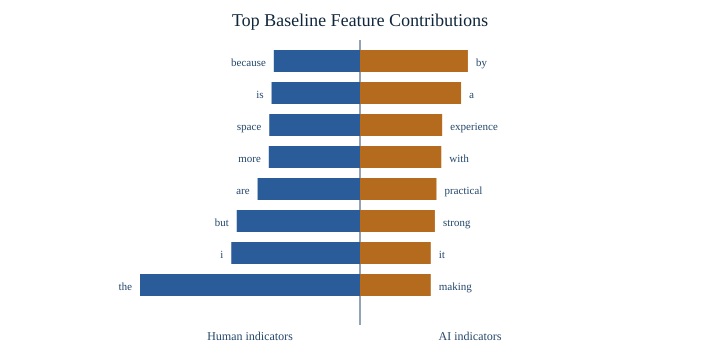

Data behind this chart, as committed beside it:
direction, rank, term, weight
ai_indicator, 1, by, 1.154
ai_indicator, 2, a, 1.081
ai_indicator, 3, experience, 0.8783
ai_indicator, 4, with, 0.869
ai_indicator, 5, practical, 0.8174
ai_indicator, 6, strong, 0.8008
ai_indicator, 7, it, 0.7567
ai_indicator, 8, making, 0.7567
ai_indicator, 9, information, 0.736
ai_indicator, 10, dependable, 0.6839
ai_indicator, 11, promoting, 0.682
ai_indicator, 12, short, 0.6709
ai_indicator, 13, efficiency, 0.6693
ai_indicator, 14, service, 0.6631
ai_indicator, 15, feedback, 0.6545
human_indicator, 1, the, -2.352
human_indicator, 2, i, -1.376
human_indicator, 3, but, -1.318
human_indicator, 4, are, -1.095
human_indicator, 5, more, -0.9749
human_indicator, 6, space, -0.9701
human_indicator, 7, is, -0.9453
human_indicator, 8, because, -0.9212
human_indicator, 9, enough, -0.8375
human_indicator, 10, in, -0.8188
human_indicator, 11, only, -0.7892
human_indicator, 12, use, -0.7256
human_indicator, 13, how, -0.6896
human_indicator, 14, clearly, -0.6704
human_indicator, 15, than, -0.6558
